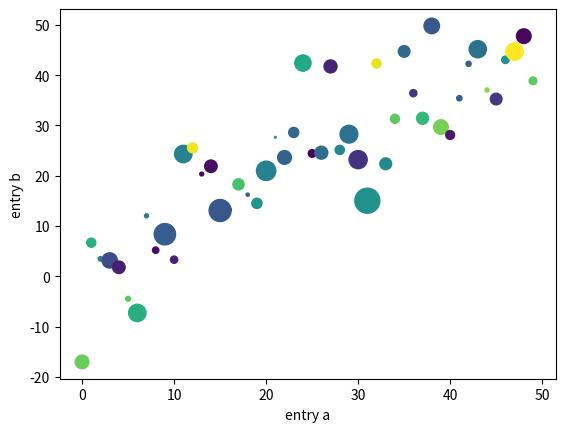
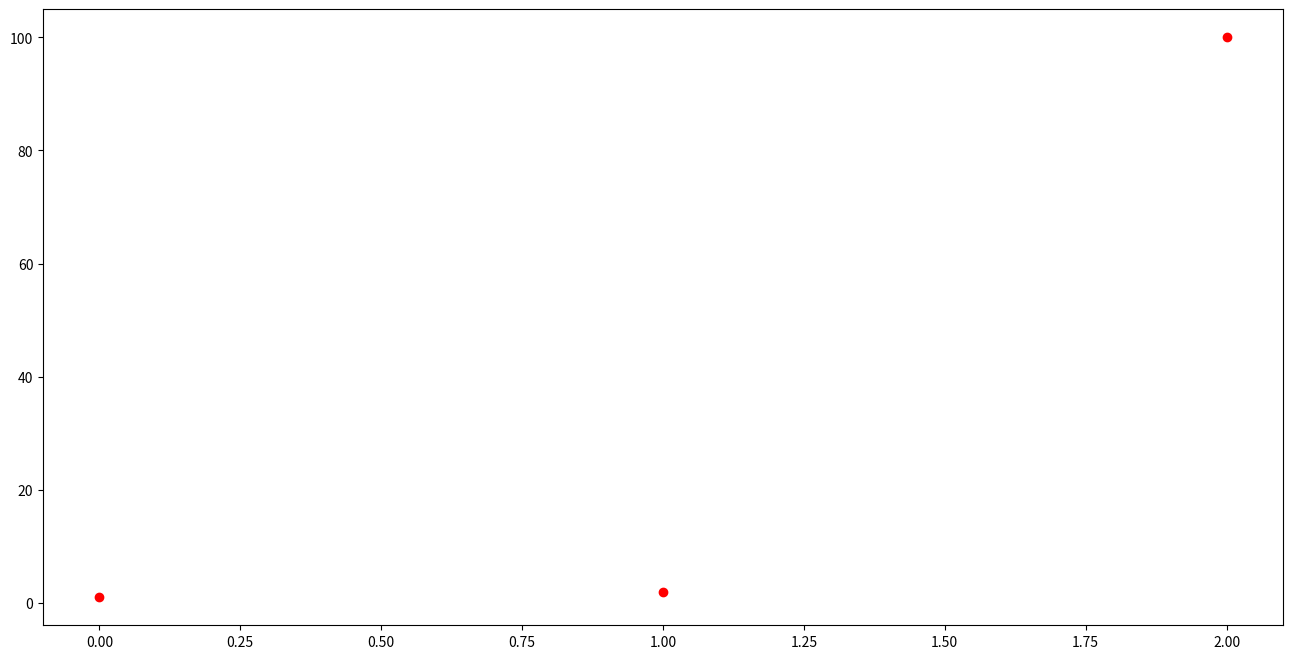
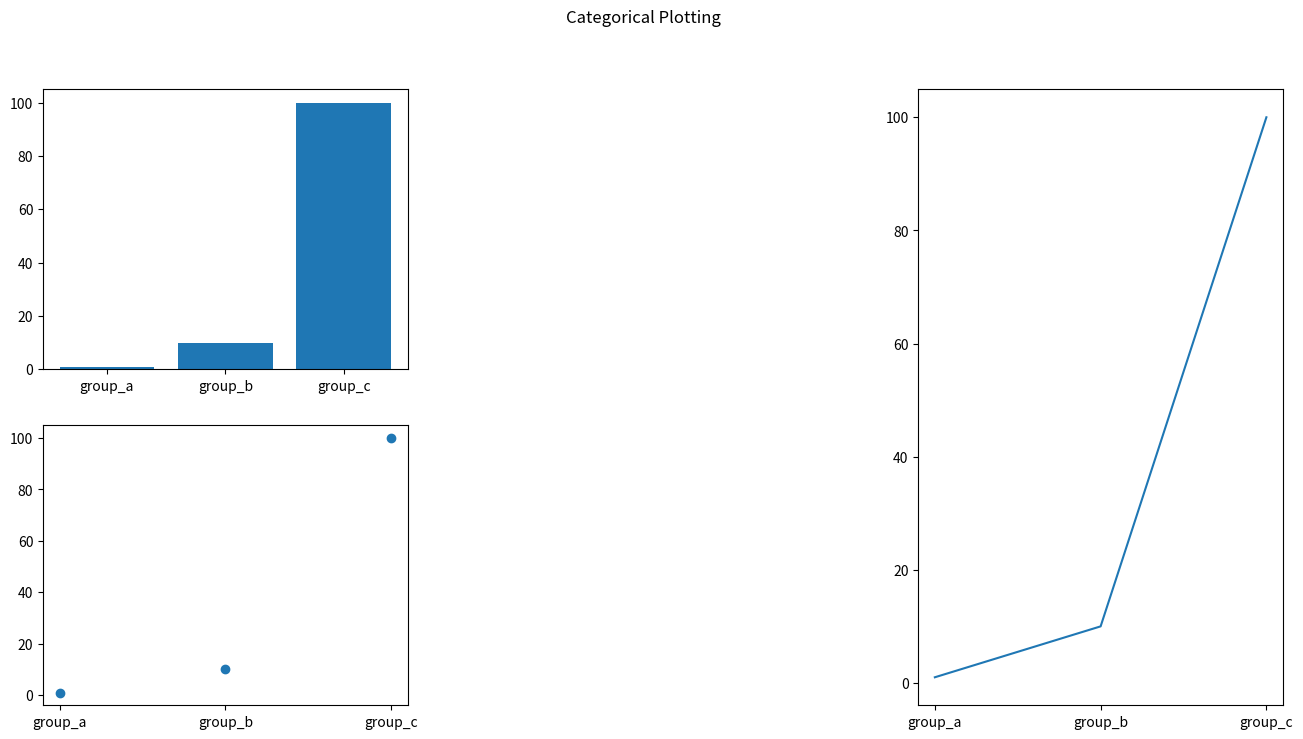

The script that saved these images, in order:
# coding:utf-8

from matplotlib import pyplot as plt
import numpy as np

data = {
    'a': np.arange(50),
    'c': np.random.randint(0, 50, 50),
    'd': np.random.randn(50)
}

data['b'] = data['a'] + 10 * np.random.randn(50)
data['d'] = np.abs(data['d']) * 100

plt.scatter('a', 'b', c='c', s='d', data=data)
plt.xlabel('entry a')
plt.ylabel('entry b')
plt.show()


names = ['group_a', 'group_b', 'group_c']
values = [1, 10, 100]

plt.figure(figsize=(16, 8))     # 设置之后的表格的xy轴初始值（表格中的数据会撑大表格
plt.plot([1, 2, 100], 'ro')  # 无论多少个数都是
plt.show()    # 此表为体现figure函数的变化
# 每次调用show()都会重置plt其他函数对图表的更改!!!
"""
    subplot的三个参数解释：
        前两个参数是相对整个白板的行列划分
        第一个是行数，第二个是列数，第三个参数是自身所占其中的索引数
        顺序从左往右，从上到下
"""    
plt.figure(figsize=(16, 8))
plt.subplot(231)        # 完整写法：plt.subplot(1, 3, 1)
plt.bar(names, values)                  # 使图像柱状显示

plt.subplot(234)        # 分别表示：本列图像行数，总共列数，所占第几列数
plt.scatter(names, values)              # 使图像点状显示

plt.subplot(133)
plt.plot(names, values)                 # 使图像线状显示

plt.suptitle('Categorical Plotting')    # 顶部的总标题
plt.show()
